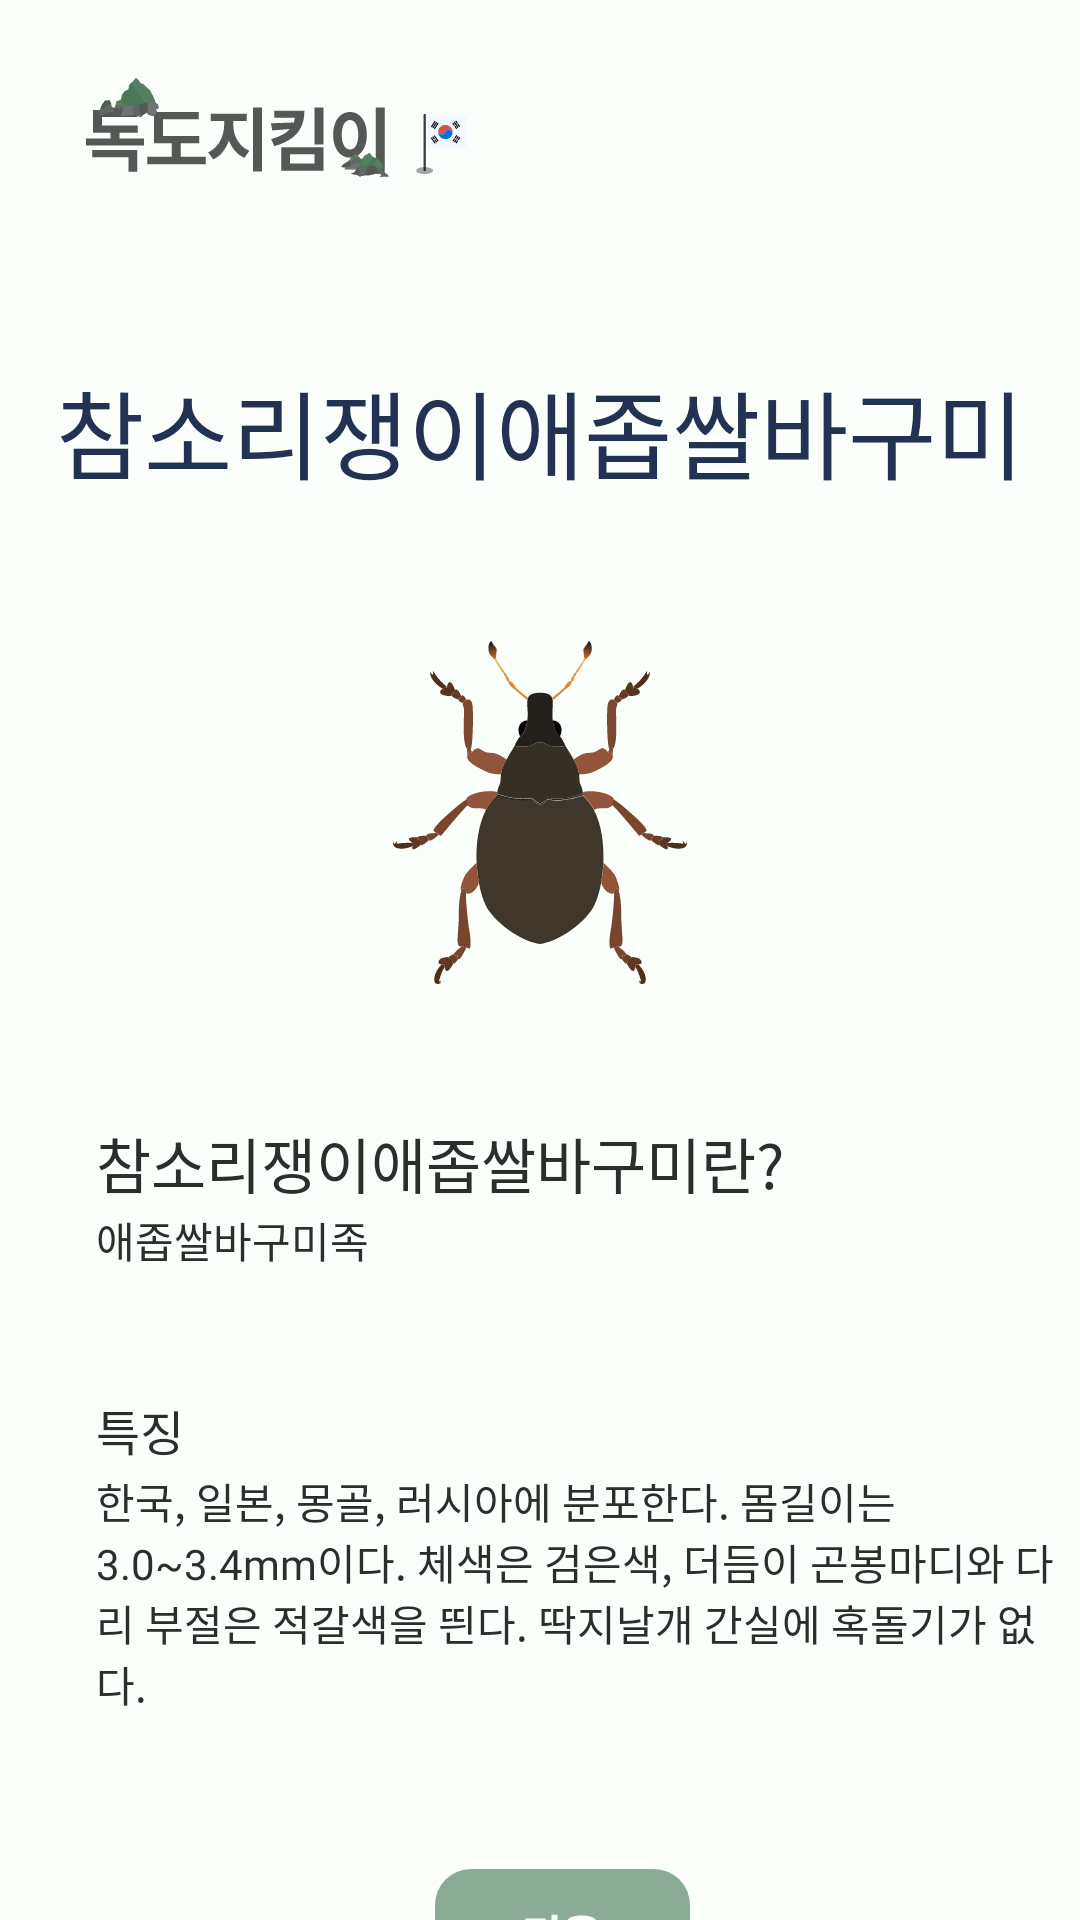

Reconstruct the res/layout file that produces this screen, plus the resources it refers to.
<!-- AndroidManifest.xml: application theme Theme.AppCompat.NoActionBar -->
<!-- res/layout/activity_detail_insect4.xml -->
<?xml version="1.0" encoding="utf-8"?>
<androidx.constraintlayout.widget.ConstraintLayout xmlns:android="http://schemas.android.com/apk/res/android"
    xmlns:app="http://schemas.android.com/apk/res-auto"
    android:layout_width="match_parent"
    android:layout_height="match_parent"
    android:background="#FAFFFC">

    <androidx.appcompat.widget.AppCompatButton
        android:id="@+id/buttonDokdoDetailPlant"
        android:layout_width="127.76dp"
        android:layout_height="35dp"
        android:layout_marginStart="28dp"
        android:layout_marginTop="26dp"
        android:background="@drawable/ic_logo2"
        app:layout_constraintStart_toStartOf="parent"
        app:layout_constraintTop_toTopOf="parent" />

    <TextView
        android:id="@+id/textviewFishDetailHair"
        android:layout_width="wrap_content"
        android:layout_height="wrap_content"
        android:layout_marginTop="120dp"
        android:fontFamily="@font/comfortaabold"
        android:text="참소리쟁이애좁쌀바구미"
        android:textColor="#223253"
        android:textSize="32sp"
        app:layout_constraintEnd_toEndOf="parent"
        app:layout_constraintStart_toStartOf="parent"
        app:layout_constraintTop_toTopOf="parent" />

    <ImageView
        android:id="@+id/imageviewDetailHair"
        android:layout_width="wrap_content"
        android:layout_height="wrap_content"
        android:layout_marginTop="47dp"
        android:src="@drawable/ic_insect4"
        app:layout_constraintEnd_toEndOf="parent"
        app:layout_constraintStart_toStartOf="parent"
        app:layout_constraintTop_toBottomOf="@id/textviewFishDetailHair" />

    <TextView
        android:layout_width="wrap_content"
        android:layout_height="wrap_content"
        android:text="참소리쟁이애좁쌀바구미란?"
        android:fontFamily="@font/pretendardextrabold"
        android:textSize="20sp"
        android:textColor="#292F2B"
        android:layout_marginStart="32dp"
        android:layout_marginTop="373dp"
        app:layout_constraintTop_toTopOf="parent"
        app:layout_constraintStart_toStartOf="parent"/>

    <TextView
        android:layout_width="wrap_content"
        android:layout_height="wrap_content"
        android:layout_marginStart="32dp"
        android:layout_marginTop="403dp"
        android:fontFamily="@font/pretendardmedium"
        android:text="애좁쌀바구미족"
        android:textColor="#292F2B"
        android:textSize="14sp"
        app:layout_constraintStart_toStartOf="parent"
        app:layout_constraintTop_toTopOf="parent" />

    <TextView
        android:layout_width="wrap_content"
        android:layout_height="wrap_content"
        android:layout_marginStart="32dp"
        android:layout_marginTop="465dp"
        android:fontFamily="@font/pretendardsemibold"
        android:text="특징"
        android:textColor="#292F2B"
        android:textSize="16sp"
        app:layout_constraintStart_toStartOf="parent"
        app:layout_constraintTop_toTopOf="parent" />

    <TextView
        android:layout_width="325dp"
        android:layout_height="wrap_content"
        android:layout_marginStart="32dp"
        android:layout_marginTop="490dp"
        android:fontFamily="@font/pretendardmedium"
        android:text="한국, 일본, 몽골, 러시아에 분포한다. 몸길이는 3.0~3.4mm이다. 체색은 검은색, 더듬이 곤봉마디와 다리 부절은 적갈색을 띈다. 딱지날개 간실에 혹돌기가 없다."
        android:textColor="#292F2B"
        android:textSize="14sp"
        app:layout_constraintStart_toStartOf="parent"
        app:layout_constraintTop_toTopOf="parent" />

    <ImageButton
        android:id="@+id/nextBtn"
        android:layout_width="85dp"
        android:layout_height="45dp"
        android:layout_marginStart="145dp"
        android:layout_marginTop="623dp"
        app:layout_constraintStart_toStartOf="parent"
        app:layout_constraintTop_toTopOf="parent"
        android:src="@drawable/ic_nextbutton"/>



</androidx.constraintlayout.widget.ConstraintLayout>
<!-- resources referenced by this layout -->
<resources>
  <!-- drawable ic_insect4: vector/xml drawable (drawable, 24908 chars, omitted) -->
  <!-- drawable ic_logo2: vector/xml drawable (drawable, 11234 chars, omitted) -->
  <!-- drawable ic_nextbutton (drawable) -->
  <vector xmlns:android="http://schemas.android.com/apk/res/android"
      android:width="85dp"
      android:height="45dp"
      android:viewportWidth="85"
      android:viewportHeight="45">
    <path
        android:pathData="M12,0L73,0A12,12 0,0 1,85 12L85,33A12,12 0,0 1,73 45L12,45A12,12 0,0 1,0 33L0,12A12,12 0,0 1,12 0z"
        android:fillColor="#8AAC97"/>
    <path
        android:pathData="M40.813,20.5H42.906V22.125H40.813V29.469H38.813V15.219H40.813V20.5ZM30.156,16.531H36.828V18.141H32.141V24.375C33.224,24.365 34.208,24.326 35.094,24.258C35.984,24.19 36.885,24.078 37.797,23.922L38.016,25.594C37.036,25.76 36.068,25.872 35.109,25.93C34.156,25.987 33.044,26.016 31.773,26.016H31.359H30.156V16.531ZM48.906,15.484C49.953,15.484 50.865,15.596 51.641,15.82C52.422,16.039 53.023,16.359 53.445,16.781C53.867,17.198 54.078,17.693 54.078,18.266C54.078,18.833 53.867,19.326 53.445,19.742C53.023,20.154 52.424,20.469 51.648,20.688C50.872,20.906 49.958,21.016 48.906,21.016C47.859,21.016 46.945,20.906 46.164,20.688C45.383,20.469 44.779,20.154 44.352,19.742C43.93,19.326 43.719,18.833 43.719,18.266C43.719,17.693 43.93,17.198 44.352,16.781C44.779,16.359 45.383,16.039 46.164,15.82C46.945,15.596 47.859,15.484 48.906,15.484ZM42.422,21.844H55.391V23.438H42.422V21.844ZM43.922,24.438H53.844V29.281H43.922V24.438ZM45.797,18.266C45.792,18.662 46.057,18.961 46.594,19.164C47.13,19.367 47.901,19.469 48.906,19.469C49.901,19.469 50.667,19.367 51.203,19.164C51.745,18.961 52.016,18.662 52.016,18.266C52.016,17.859 51.745,17.552 51.203,17.344C50.667,17.135 49.901,17.031 48.906,17.031C47.901,17.031 47.13,17.135 46.594,17.344C46.057,17.552 45.792,17.859 45.797,18.266ZM51.891,27.688V26.016H45.891V27.688H51.891Z"
        android:fillColor="#ffffff"/>
  </vector>
</resources>
